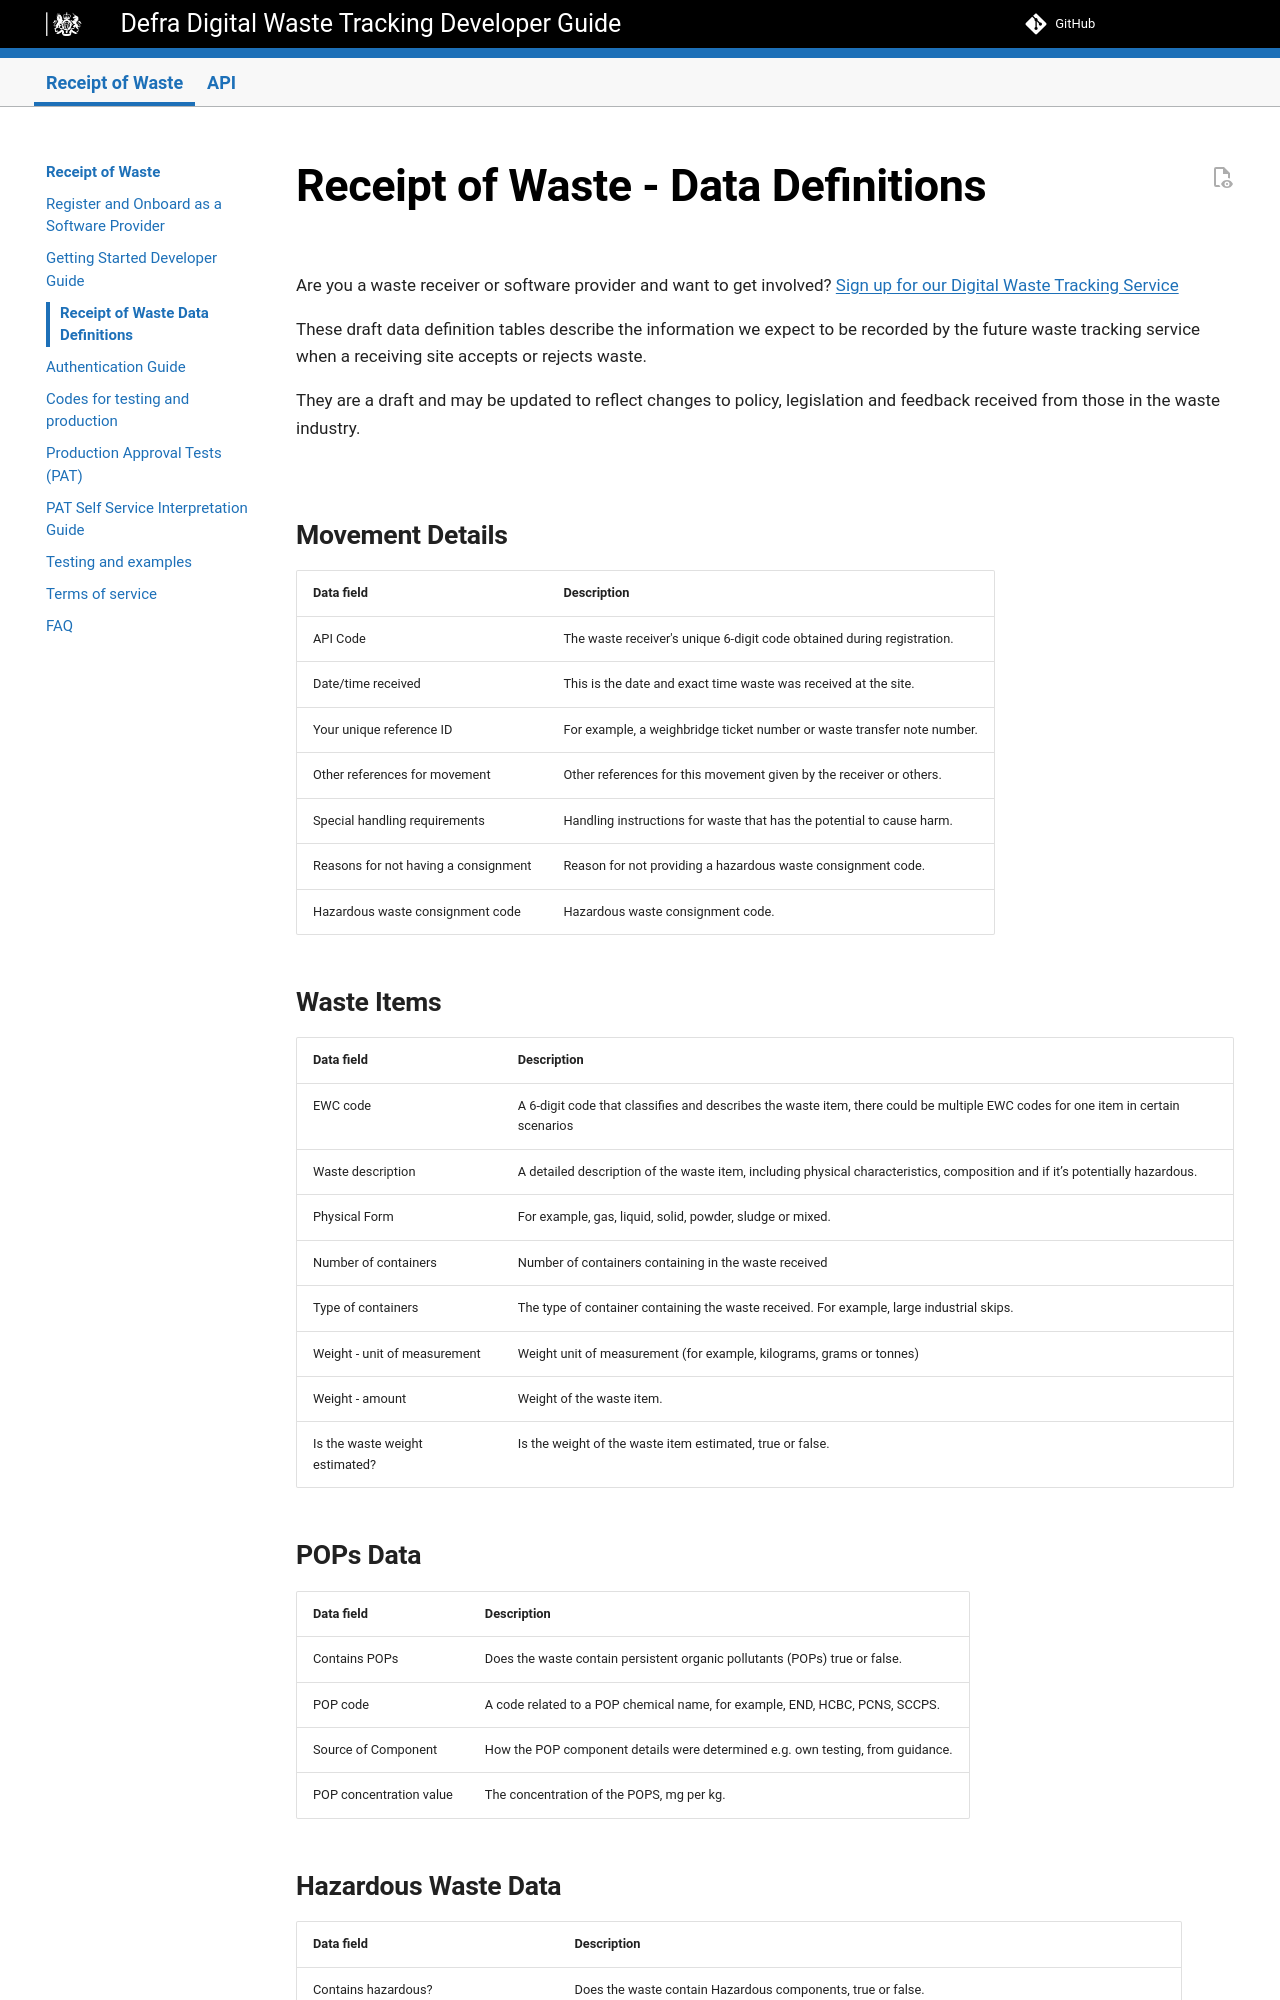

repository: DEFRA/waste-tracking-service · page: preview/api-receipt-data-definitions/index.html · generator: mkdocs

# Receipt of Waste - Data Definitions

Are you a waste receiver or software provider and want to get involved? [Sign up for our Digital Waste Tracking Service](README.md)

These draft data definition tables describe the information we expect to be recorded by the future waste tracking service when a receiving site accepts or rejects waste.

They are a draft and may be updated to reflect changes to policy, legislation and feedback received from those in the waste industry.


## Movement Details 

| Data field                                            | Description                                                                                                                                                      |
| ---------------------------------------------------- |  ---------------------------------------------------------------------------------------------------------------------------------------------------------------- |
| API Code                                    |  The waste receiver's unique 6-digit code obtained during registration.                                                                                |
| Date/time received                                 |  This is the date and exact time waste was received at the site.                                                                                                  |
| Your unique reference ID                                  |  For example, a weighbridge ticket number or waste transfer note number.
| Other references for movement                                     |  Other references for this movement given by the receiver or others.                                                                                                                               |
| Special handling requirements                          |  Handling instructions for waste that has the potential to cause harm. |
| Reasons for not having a consignment                        |  Reason for not providing a hazardous waste consignment code.|
| Hazardous waste consignment code                     | Hazardous waste consignment code.|

## Waste Items 

| Data field                                                                                                  |  Description                                                                                                                                                                                                                                                                              |
| ----------------------------------------------------------------------------------------------------------- |  ---------------------------------------------------------------------------------------------------------------------------------------------------------------------------------------------------------------------------------------------------------------------------------------- |
| EWC code                                               |   A 6-digit code that classifies and describes the waste item, there could be multiple EWC codes for one item in certain scenarios                                                     |
| Waste description                                   |  A detailed description of the waste item, including physical characteristics, composition and if it’s potentially hazardous.            |
| Physical Form                                                                                               | For example, gas, liquid, solid, powder, sludge or mixed.|
| Number of containers                                                                                          |  Number of containers containing in the waste received                                          |
| Type of containers                                                                                         |  The type of container containing the waste received. For example, large industrial skips.                                                                                        |
| Weight - unit of measurement                                                                                  |  Weight unit of measurement (for example, kilograms, grams or tonnes)                                                                                                                                                                                                                                            |
| Weight - amount                                                                                             | Weight of the waste item.                                                                                                                                                                                                                                               |
| Is the waste weight estimated?                                                                             |  Is the weight of the waste item estimated, true or false. 
 

## POPs Data
| Data field                                                                                                  |  Description|
| ----------------------------------------------------------------------------------------------------------- |  ---------------------------------------------------------------------------------------------------------------------------------------------------------------------------------------------------------------------------------------------------------------------------------------- |
| Contains POPs                                                | Does the waste contain persistent organic pollutants (POPs) true or false.                                                            | 
| POP code                                                                                                   | A code related to a POP chemical name, for example, END, HCBC, PCNS, SCCPS.                                                                                                                                                                                            
| Source of Component           |How the POP component details were determined e.g. own testing, from guidance.  |
| POP concentration value                                                                                      | The concentration of the POPS, mg per kg.  |
